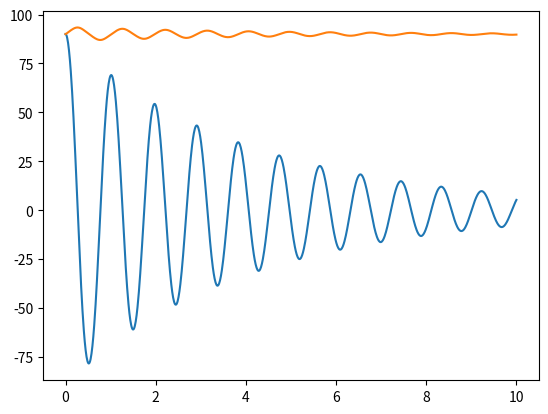

The matplotlib source for this figure:
import numpy as np
import matplotlib.pyplot as plt
from scipy.integrate import solve_ivp

m_a = 0.1
m_d = 0.5
r = 0.05
l = 0.1
I_a = (1/12) * m_a * l**2
I_d = (1/2)  * m_d * r**2
b = 0.1
c = 0.01
T=0
g=9.8

def dX_dt(t, X):
    ddth = (b*X[3]-c*X[2]-(m_a+2*m_d)*g*l*np.cos(X[0])-T)/((m_a+4*m_d)*l**2 + I_a)
    ddph = (T-I_d*ddth-b*X[3])/I_d
    
    return [X[2],X[3], ddth, ddph]

sol = solve_ivp(dX_dt, [0,10], [0,0,0,0],max_step=0.01)

plt.plot(sol.t,np.rad2deg(np.transpose(sol.y[0:2,:]))+90)
plt.show()
